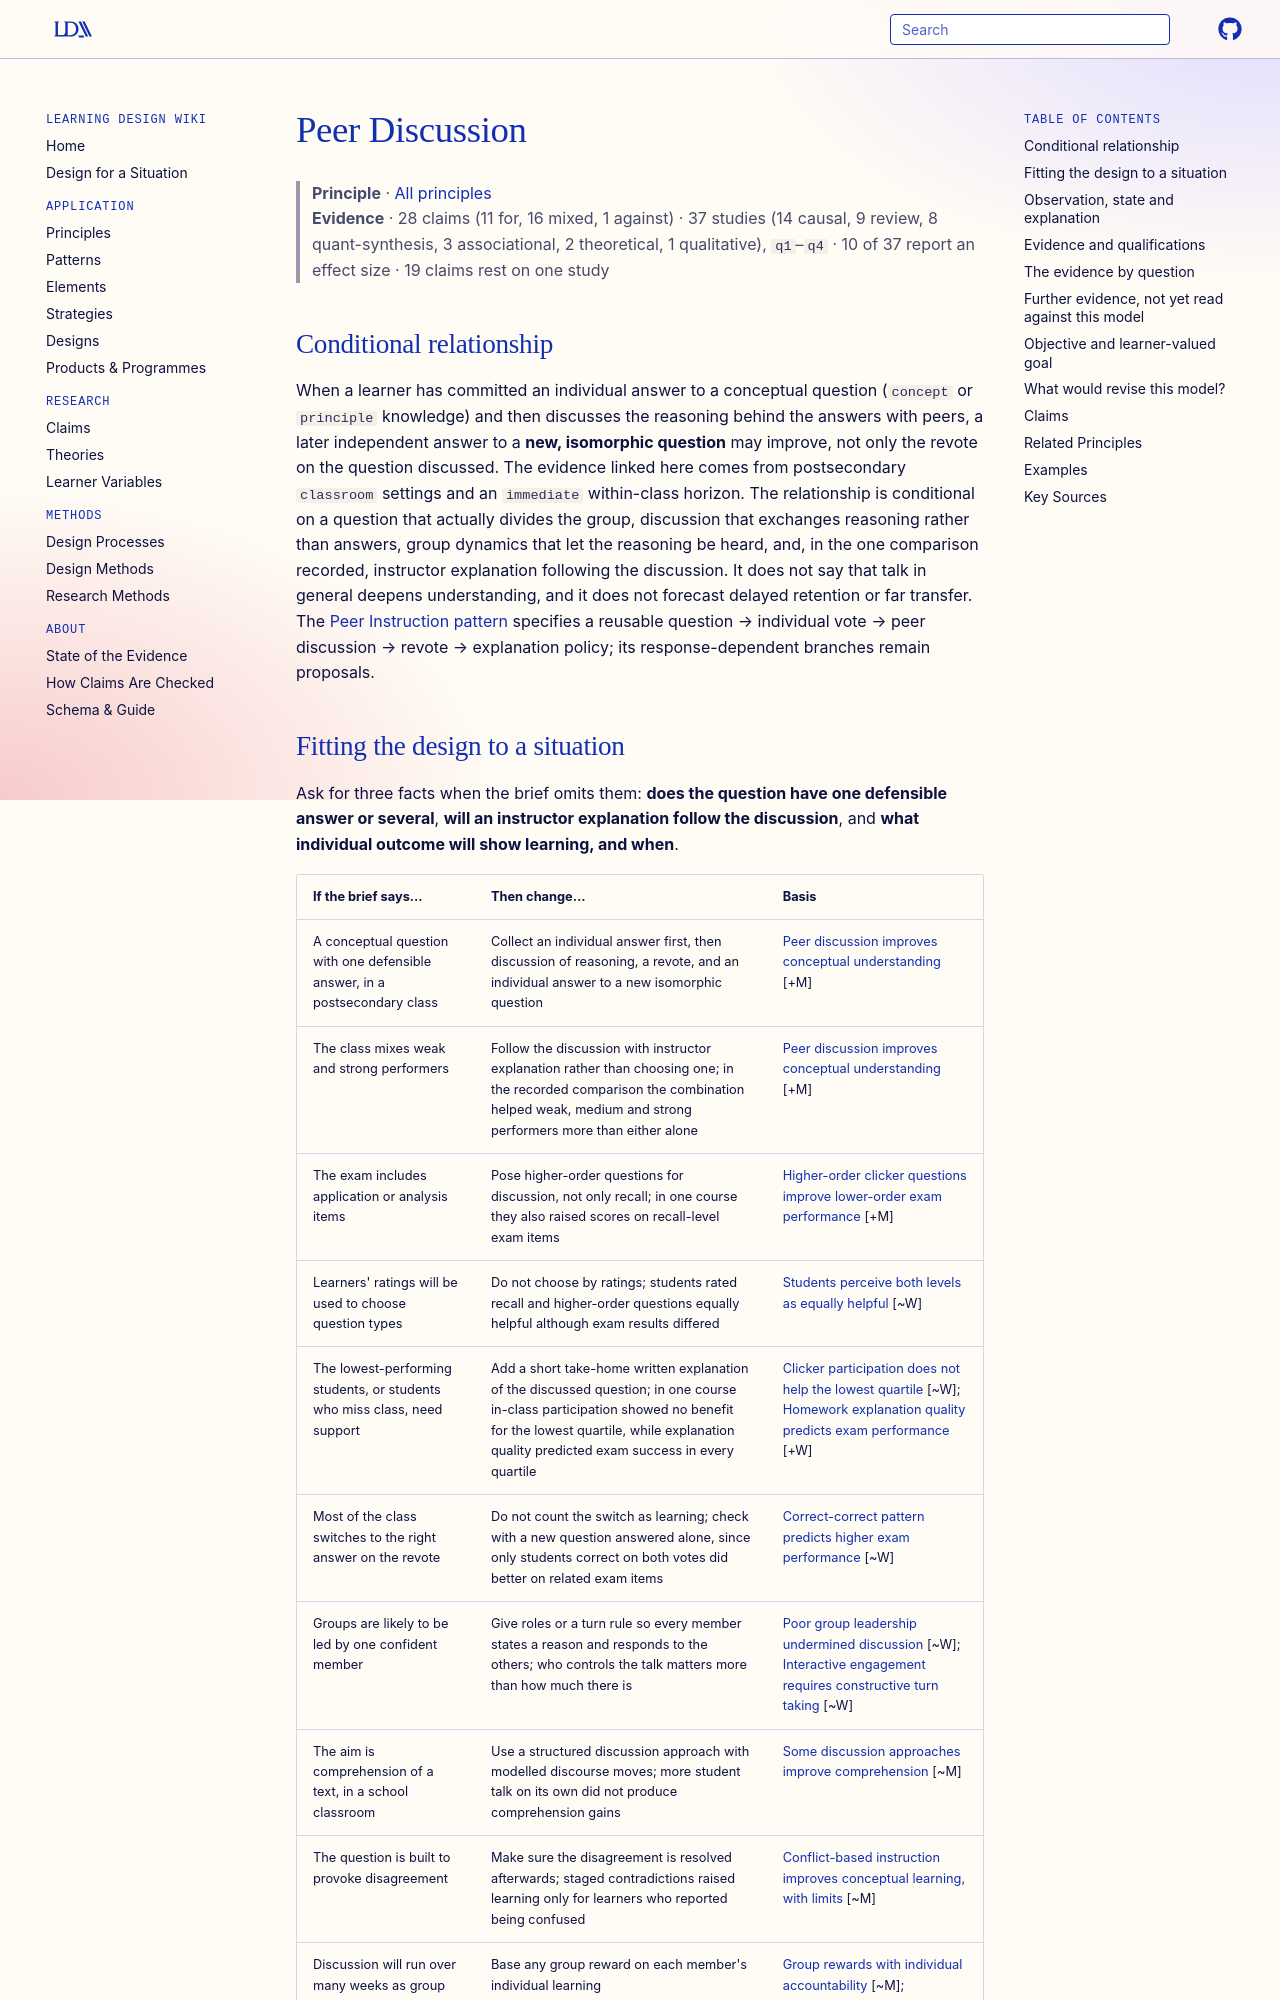

repository: Learning-Design-Alliance/learning-wiki · page: principles/peer-discussion/index.html · generator: mkdocs

---
type: principle
id: peer-discussion
title: Peer Discussion
description: "When learners commit an individual answer to a conceptual question and then discuss their reasoning with peers, later independent answers to a new isomorphic question may improve, conditional on the question, group dynamics, instructor follow-up and an immediate horizon."
canonical: true
status: review
generated:
  by: claude/unspecified
  at: 2026-10-01
sources:
  - id: king-2002
    resource: "https://doi.org/10.1207/s15430421tip4101_6"
    title: "King, A. (2002). Structuring peer interaction to promote high-level cognitive processing. *Theory Into Practice, 41*(1), 33-39"
    author: King, A
  - id: cross-2015
    resource: "https://doi.org/10.1080/08923647.2015.1023594"
    title: "Cross, T., & Palese, K. (2015). Increasing learning: Classroom assessment techniques in the online classroom. *American Journal of Distance Education, 29*(2), 98-108"
    author: "Cross, T., & Palese, K"
---

# Peer Discussion

> **Principle** · [All principles](index.md)
> **Evidence** · 28 claims (11 for, 16 mixed, 1 against) · 37 studies (14 causal, 9 review, 8 quant-synthesis, 3 associational, 2 theoretical, 1 qualitative), `q1`–`q4` · 10 of 37 report an effect size · 19 claims rest on one study

## Conditional relationship

When a learner has committed an individual answer to a conceptual question (`concept` or `principle` knowledge) and then discusses the reasoning behind the answers with peers, a later independent answer to a **new, isomorphic question** may improve, not only the revote on the question discussed. The evidence linked here comes from postsecondary `classroom` settings and an `immediate` within-class horizon. The relationship is conditional on a question that actually divides the group, discussion that exchanges reasoning rather than answers, group dynamics that let the reasoning be heard, and, in the one comparison recorded, instructor explanation following the discussion. It does not say that talk in general deepens understanding, and it does not forecast delayed retention or far transfer. The [Peer Instruction pattern](../patterns/peer-instruction.md) specifies a reusable question → individual vote → peer discussion → revote → explanation policy; its response-dependent branches remain proposals.
